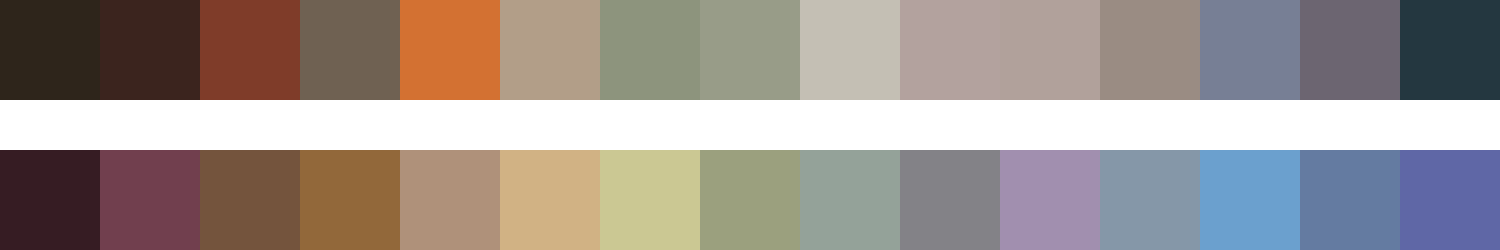

The file beside this chart, header and first rows:
#2e251b	#3b241e	#7f3c29	#6f6152	#d37132	#b29e88	#8d947d	#989c88	#c4bfb4	#b3a29e	#b1a19b	#9a8c83	#777f95	#6c6571	#243740
#361c23	#713f4e	#74543d	#92683a	#af917a	#d1b284	#cbc893	#9ba07e	#94a299	#838287	#a18faf	#8597a8	#6ba0ce	#647ba1	#5f67a6
